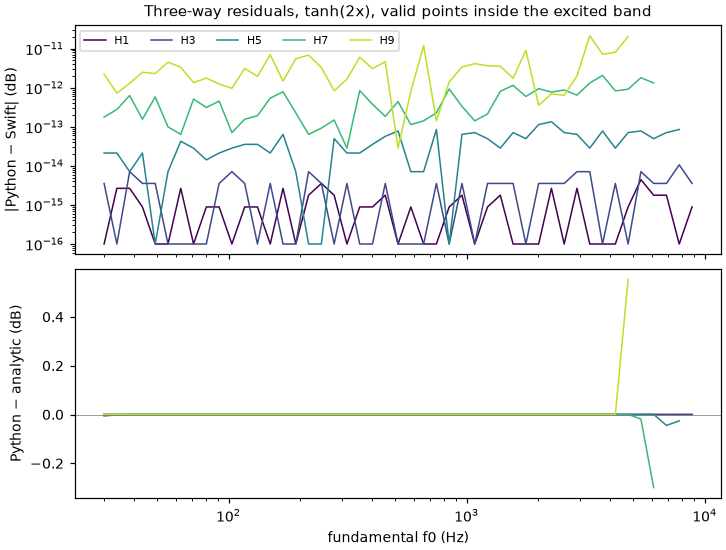

The file beside this chart, header and first rows:
order	f0_hz	py_minus_swift_db	py_minus_analytic_db	swift_minus_analytic_db
1	30	0.0	-0.00492	-0.00492
1	33.95	2.6645352591003757e-15	-0.001636	-0.001636
1	38.41	-2.6645352591003757e-15	-0.0002166	-0.0002166
1	43.47	-8.881784197001252e-16	-9.734939083028138e-05	-9.73493908293932e-05
1	49.19	0.0	-6.376081235615061e-05	-6.376081235615061e-05
1	55.66	0.0	1.4978495608275466e-05	1.4978495608275466e-05
1	62.98	-2.6645352591003757e-15	-2.347898875321164e-06	-2.3478988726566286e-06
1	71.26	0.0	7.328517222404685e-06	7.328517222404685e-06
1	80.64	8.881784197001252e-16	1.7283548716662267e-06	1.7283548707780483e-06
1	91.25	-8.881784197001252e-16	2.2308219733702117e-06	2.23082197425839e-06
1	103.3	0.0	-5.865393335469093e-07	-5.865393335469093e-07
1	116.8	-8.881784197001252e-16	9.163756775620868e-07	9.163756784502652e-07
1	132.2	8.881784197001252e-16	4.859889513042503e-07	4.859889504160719e-07
1	149.6	0.0	-3.719077552588601e-07	-3.719077552588601e-07
1	169.3	-2.6645352591003757e-15	-1.9193366007641544e-07	-1.9193365741188018e-07
1	191.6	0.0	1.5565339950285306e-07	1.5565339950285306e-07
1	216.8	1.7763568394002505e-15	1.2649837888289994e-07	1.264983771065431e-07
1	245.3	-3.552713678800501e-15	2.532116738507284e-10	2.532152265644072e-10
1	277.5	-1.7763568394002505e-15	8.702114584480114e-09	8.702116360836953e-09
1	314.1	0.0	-2.5666915703936866e-08	-2.5666915703936866e-08
1	355.4	-8.881784197001252e-16	5.612179165837006e-09	5.612180054015425e-09
1	402.1	8.881784197001252e-16	6.7851626539550125e-09	6.785161765776593e-09
1	455	1.7763568394002505e-15	-2.8818369912642083e-10	-2.8818547548326023e-10
1	514.9	0.0	-1.43426692744697e-09	-1.43426692744697e-09
1	582.6	8.881784197001252e-16	-6.920242157093526e-10	-6.920251038877723e-10
1	659.3	0.0	-3.212201171720608e-09	-3.212201171720608e-09
1	746	0.0	1.6902150790087944e-09	1.6902150790087944e-09
1	844.2	8.881784197001252e-16	-1.2474794530703548e-09	-1.2474803412487745e-09
1	955.2	1.7763568394002505e-15	1.596394128000611e-10	1.596376364432217e-10
1	1081	0.0	7.30058680176171e-10	7.30058680176171e-10
1	1223	8.881784197001252e-16	-4.0659742239768093e-10	-4.0659831057610063e-10
1	1384	-1.7763568394002505e-15	-3.1808511380404525e-10	-3.1808333744720585e-10
1	1566	0.0	2.348423677744904e-10	2.348423677744904e-10
1	1772	0.0	5.3505644359574944e-11	5.3505644359574944e-11
1	2005	0.0	4.994937796709564e-11	4.994937796709564e-11
1	2269	2.6645352591003757e-15	-8.241407556397462e-11	-8.241674009923372e-11
1	2568	0.0	-1.9906742920738907e-11	-1.9906742920738907e-11
1	2905	-2.6645352591003757e-15	1.681765837702187e-11	1.6820322912280972e-11
1	3288	0.0	-5.644373857194296e-12	-5.644373857194296e-12
1	3720	0.0	8.29292190474007e-12	8.29292190474007e-12
1	4210	0.0	-1.4389378577561729e-11	-1.4389378577561729e-11
1	4764	8.881784197001252e-16	-2.275708510524055e-10	-2.275717392308252e-10
1	5390	4.440892098500626e-15	-2.4940316478705427e-10	-2.4940760567915277e-10
1	6099	-1.7763568394002505e-15	-3.4207030985555775e-08	-3.4207029209198936e-08
1	6902	-1.7763568394002505e-15	6.038512152528597e-07	6.038512170292165e-07
1	7810	0.0	2.8658256363556234e-06	2.8658256363556234e-06
1	8837	8.881784197001252e-16	1.8224911269904e-05	1.822491126901582e-05
3	30	-3.552713678800501e-15	0.0001721	0.0001721
3	33.95	0.0	-6.427577904588588e-06	-6.427577904588588e-06
3	38.41	-7.105427357601002e-15	1.4633964429577873e-05	1.46339644366833e-05
3	43.47	-3.552713678800501e-15	8.566993866310213e-06	8.566993869862927e-06
3	49.19	-3.552713678800501e-15	-2.2705314464133153e-06	-2.2705314428606016e-06
3	55.66	0.0	-8.380188631917918e-08	-8.380188631917918e-08
3	62.98	0.0	-6.530222123046769e-07	-6.530222123046769e-07
3	71.26	0.0	-4.378108187097496e-07	-4.378108187097496e-07
3	80.64	0.0	9.788677957089931e-08	9.788677957089931e-08
3	91.25	-3.552713678800501e-15	-1.56879110591035e-07	-1.568791070383213e-07
3	103.3	-7.105427357601002e-15	3.298445960808749e-10	3.298517015082325e-10
3	116.8	-3.552713678800501e-15	4.194648539623813e-08	4.194648894895181e-08
3	132.2	0.0	2.4360179651239378e-08	2.4360179651239378e-08
... 166 more rows
